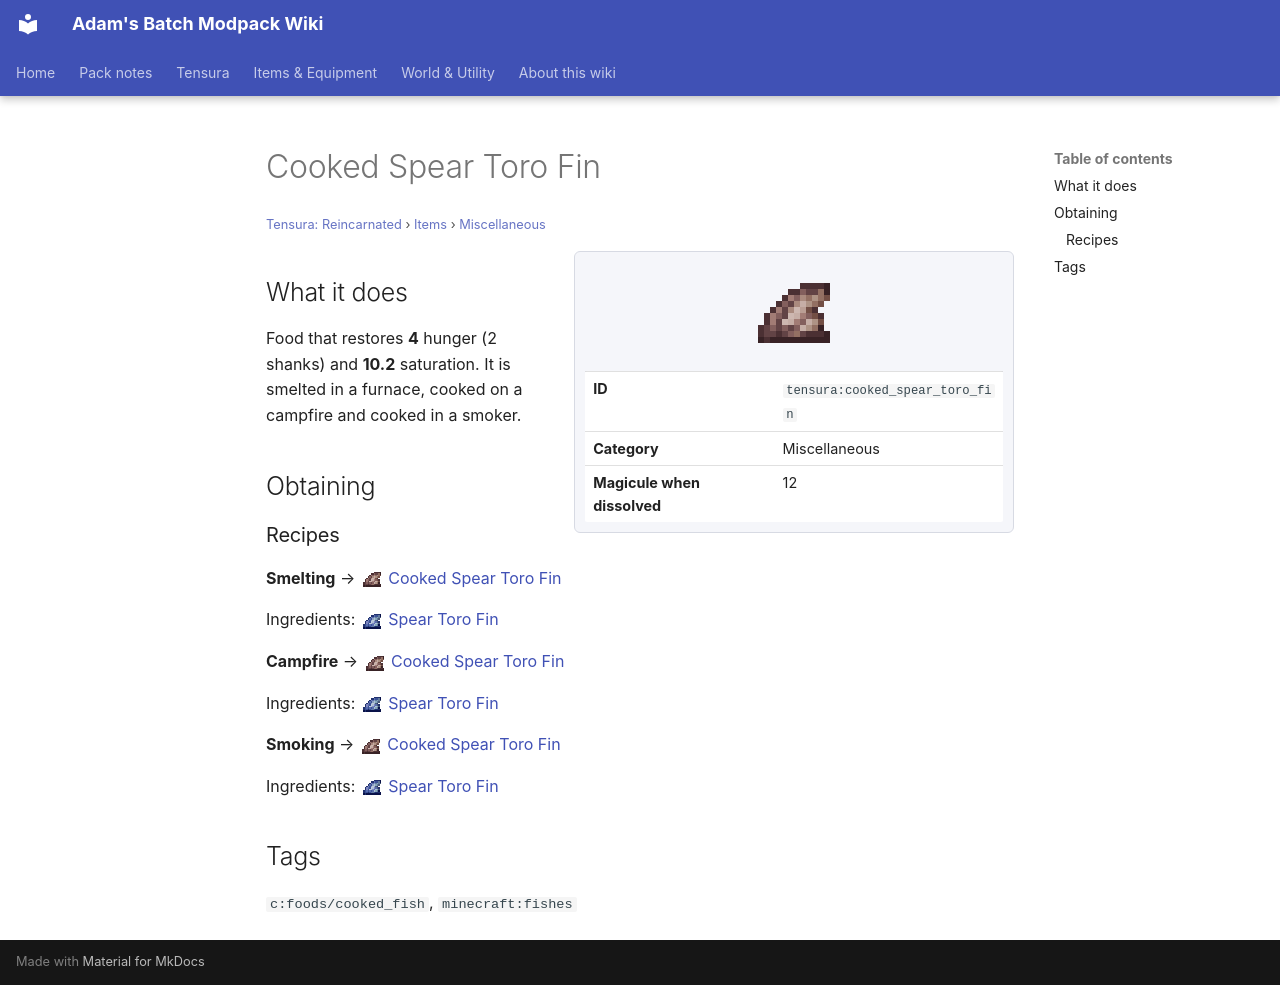

repository: Proteus-Nell/Adams-Batch-MC-Modpack-Wiki · page: tensura-reincarnated/items/miscellaneous/cooked-spear-toro-fin/index.html · generator: mkdocs

# Cooked Spear Toro Fin

<small>[Tensura: Reincarnated](../../index.md) &rsaquo; [Items](../index.md) &rsaquo; [Miscellaneous](index.md)</small>

<div class="infobox" markdown>

![Cooked Spear Toro Fin](../../../assets/icons/tensura/item/cooked_spear_toro_fin.png)

| | |
|---|---|
| **ID** | `tensura:cooked_spear_toro_fin` |
| **Category** | Miscellaneous |
| **Magicule when dissolved** | 12 |

</div>

## What it does

Food that restores **4** hunger (2 shanks) and **10.2** saturation. It is smelted in a furnace, cooked on a campfire and cooked in a smoker.

## Obtaining

### Recipes

**Smelting** &rarr; ![](../../../assets/icons/tensura/item/cooked_spear_toro_fin.png) [Cooked Spear Toro Fin](cooked-spear-toro-fin.md)

Ingredients: ![](../../../assets/icons/tensura/item/spear_toro_fin.png) [Spear Toro Fin](spear-toro-fin.md)

**Campfire** &rarr; ![](../../../assets/icons/tensura/item/cooked_spear_toro_fin.png) [Cooked Spear Toro Fin](cooked-spear-toro-fin.md)

Ingredients: ![](../../../assets/icons/tensura/item/spear_toro_fin.png) [Spear Toro Fin](spear-toro-fin.md)

**Smoking** &rarr; ![](../../../assets/icons/tensura/item/cooked_spear_toro_fin.png) [Cooked Spear Toro Fin](cooked-spear-toro-fin.md)

Ingredients: ![](../../../assets/icons/tensura/item/spear_toro_fin.png) [Spear Toro Fin](spear-toro-fin.md)

## Tags

`c:foods/cooked_fish`, `minecraft:fishes`
